Dataset: defect_type (GitHub, iz0301/AFRL-Capstone-2020). Classes: eraser mark defect, none, pencil mark defect.

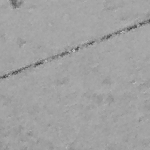
Label: pencil mark defect

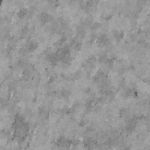
Label: none

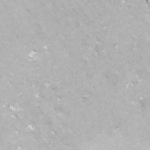
Label: eraser mark defect

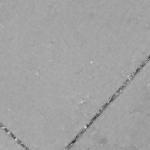
Label: none

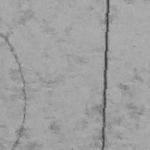
Label: pencil mark defect

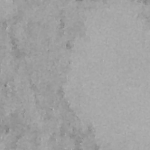
Label: eraser mark defect
